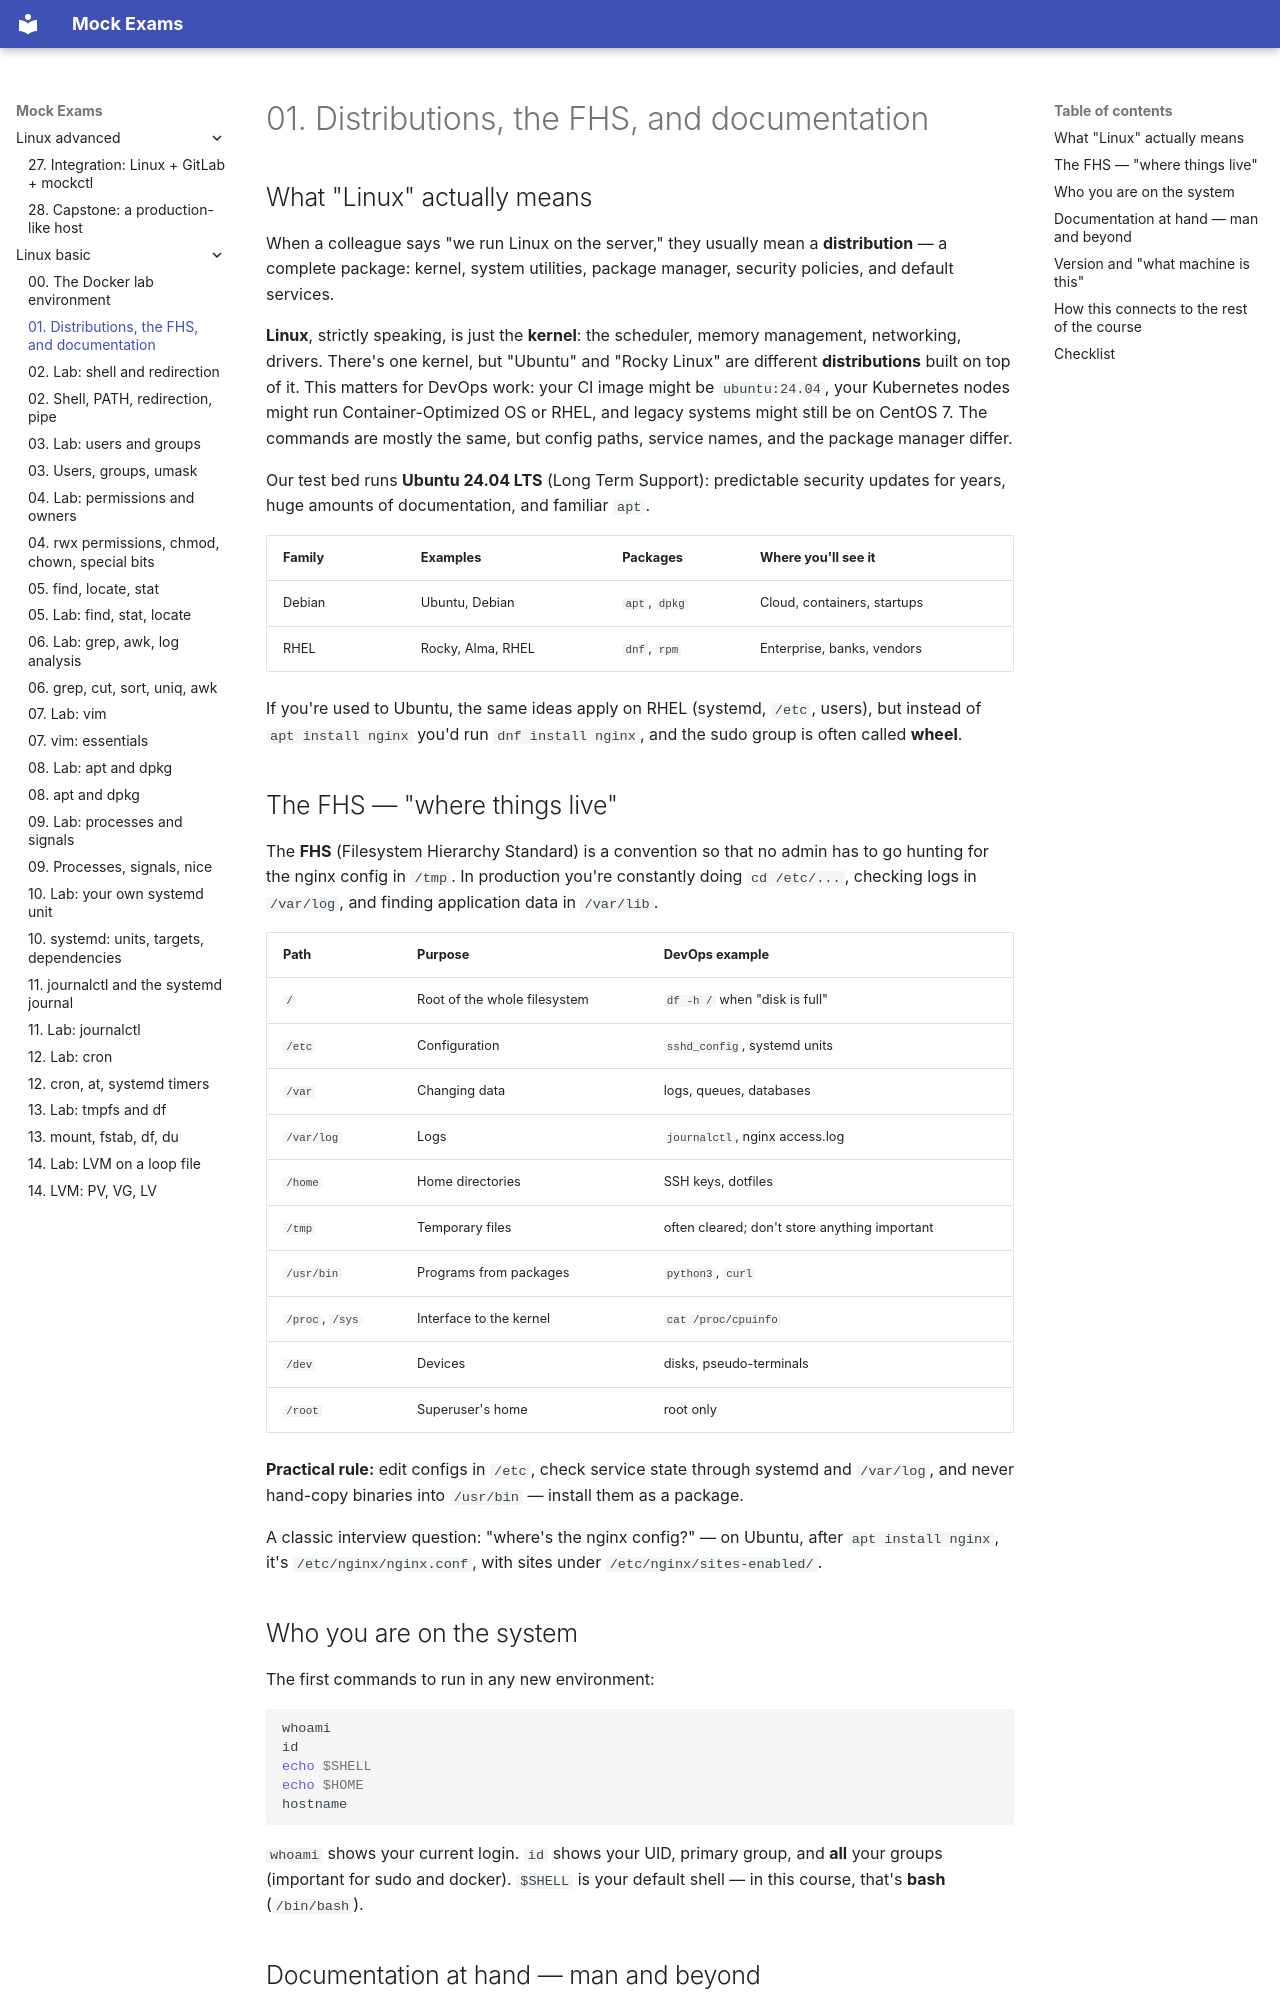

repository: FedorArbuzov/mock-exams · page: linux-basic/01-linux-landscape/index.html · generator: mkdocs

# 01. Distributions, the FHS, and documentation

## What "Linux" actually means

When a colleague says "we run Linux on the server," they usually mean a **distribution** — a complete package: kernel, system utilities, package manager, security policies, and default services.

**Linux**, strictly speaking, is just the **kernel**: the scheduler, memory management, networking, drivers. There's one kernel, but "Ubuntu" and "Rocky Linux" are different **distributions** built on top of it. This matters for DevOps work: your CI image might be `ubuntu:24.04`, your Kubernetes nodes might run Container-Optimized OS or RHEL, and legacy systems might still be on CentOS 7. The commands are mostly the same, but config paths, service names, and the package manager differ.

Our test bed runs **Ubuntu 24.04 LTS** (Long Term Support): predictable security updates for years, huge amounts of documentation, and familiar `apt`.

| Family | Examples | Packages | Where you'll see it |
|-----------|---------|--------|------------------|
| Debian | Ubuntu, Debian | `apt`, `dpkg` | Cloud, containers, startups |
| RHEL | Rocky, Alma, RHEL | `dnf`, `rpm` | Enterprise, banks, vendors |

If you're used to Ubuntu, the same ideas apply on RHEL (systemd, `/etc`, users), but instead of `apt install nginx` you'd run `dnf install nginx`, and the sudo group is often called **wheel**.

## The FHS — "where things live"

The **FHS** (Filesystem Hierarchy Standard) is a convention so that no admin has to go hunting for the nginx config in `/tmp`. In production you're constantly doing `cd /etc/...`, checking logs in `/var/log`, and finding application data in `/var/lib`.

| Path | Purpose | DevOps example |
|------|------------|-------------------|
| `/` | Root of the whole filesystem | `df -h /` when "disk is full" |
| `/etc` | Configuration | `sshd_config`, systemd units |
| `/var` | Changing data | logs, queues, databases |
| `/var/log` | Logs | `journalctl`, nginx access.log |
| `/home` | Home directories | SSH keys, dotfiles |
| `/tmp` | Temporary files | often cleared; don't store anything important |
| `/usr/bin` | Programs from packages | `python3`, `curl` |
| `/proc`, `/sys` | Interface to the kernel | `cat /proc/cpuinfo` |
| `/dev` | Devices | disks, pseudo-terminals |
| `/root` | Superuser's home | root only |

**Practical rule:** edit configs in `/etc`, check service state through systemd and `/var/log`, and never hand-copy binaries into `/usr/bin` — install them as a package.

A classic interview question: "where's the nginx config?" — on Ubuntu, after `apt install nginx`, it's `/etc/nginx/nginx.conf`, with sites under `/etc/nginx/sites-enabled/`.
